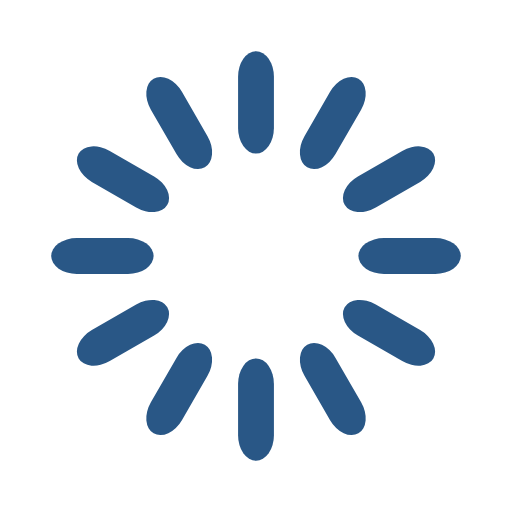
t = 0.00 s
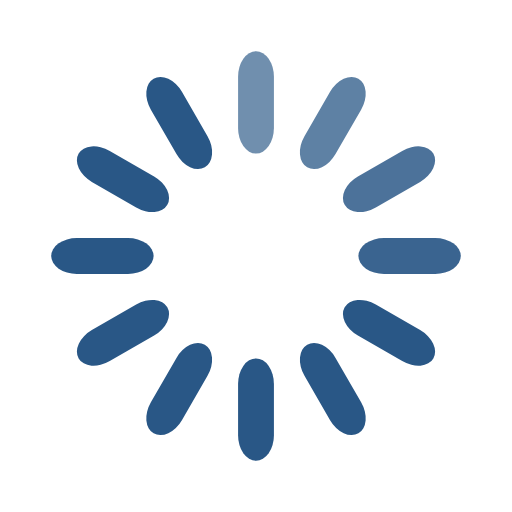
t = 0.33 s
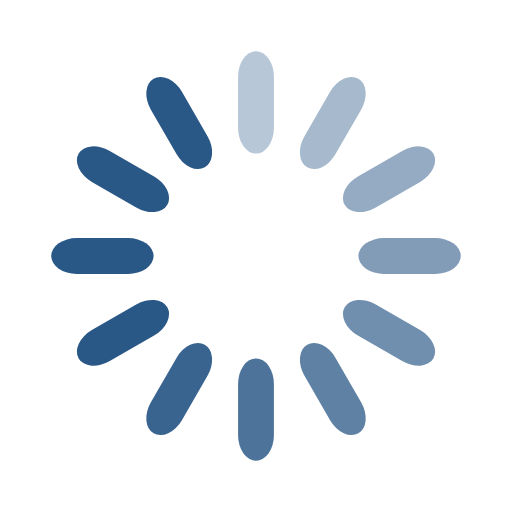
t = 0.67 s
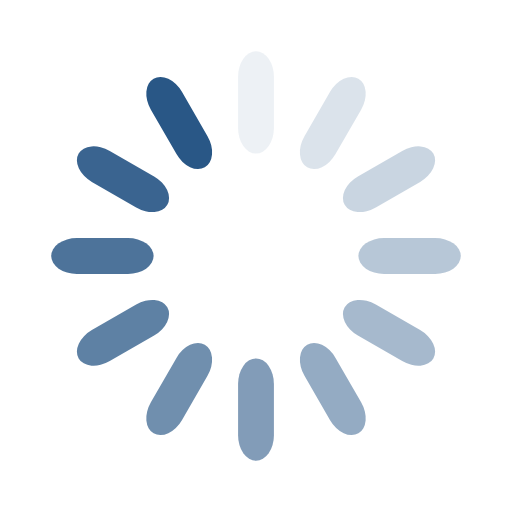
t = 0.92 s
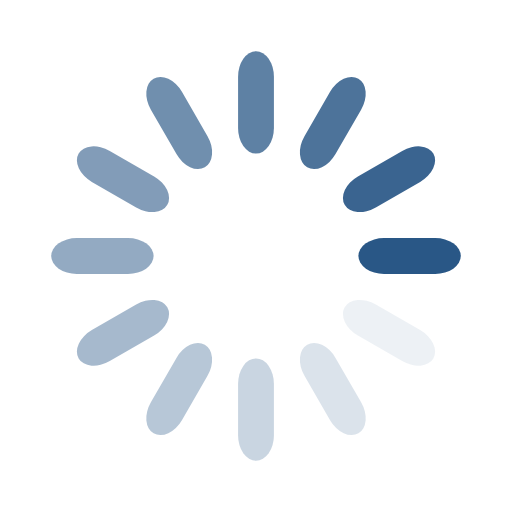
t = 1.25 s
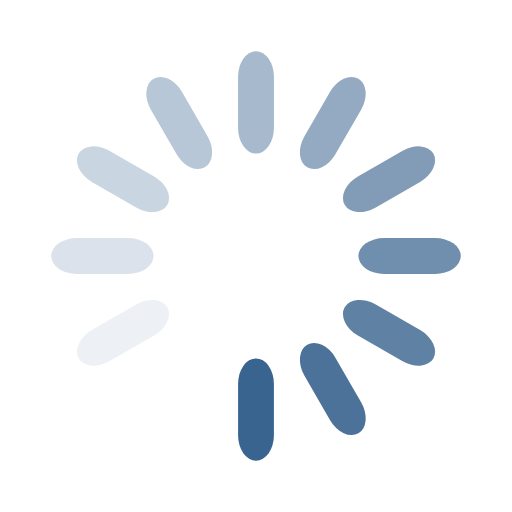
t = 1.58 s

The animated SVG that drew these frames (rendered in a browser with its animation timeline set to each time). Animation: 12 SMIL elements (animate=12); one cycle of 1.92 s, repeats indefinitely.

<svg width="42" height="42" xmlns="http://www.w3.org/2000/svg" viewBox="0 0 100 100" preserveAspectRatio="xMidYMid" class="uil-default"><path fill="none" class="bk" d="M0 0h100v100H0z"/><rect x="46.5" y="40" width="7" height="20" rx="5" ry="5" fill="#295786" transform="translate(0 -30)"><animate attributeName="opacity" from="1" to="0" dur="1s" begin="0s" repeatCount="indefinite"/></rect><rect x="46.5" y="40" width="7" height="20" rx="5" ry="5" fill="#295786" transform="rotate(30 105.98 65)"><animate attributeName="opacity" from="1" to="0" dur="1s" begin="0.08333333333333333s" repeatCount="indefinite"/></rect><rect x="46.5" y="40" width="7" height="20" rx="5" ry="5" fill="#295786" transform="rotate(60 75.98 65)"><animate attributeName="opacity" from="1" to="0" dur="1s" begin="0.16666666666666666s" repeatCount="indefinite"/></rect><rect x="46.5" y="40" width="7" height="20" rx="5" ry="5" fill="#295786" transform="rotate(90 65 65)"><animate attributeName="opacity" from="1" to="0" dur="1s" begin="0.25s" repeatCount="indefinite"/></rect><rect x="46.5" y="40" width="7" height="20" rx="5" ry="5" fill="#295786" transform="rotate(120 58.66 65)"><animate attributeName="opacity" from="1" to="0" dur="1s" begin="0.3333333333333333s" repeatCount="indefinite"/></rect><rect x="46.5" y="40" width="7" height="20" rx="5" ry="5" fill="#295786" transform="rotate(150 54.02 65)"><animate attributeName="opacity" from="1" to="0" dur="1s" begin="0.4166666666666667s" repeatCount="indefinite"/></rect><rect x="46.5" y="40" width="7" height="20" rx="5" ry="5" fill="#295786" transform="rotate(180 50 65)"><animate attributeName="opacity" from="1" to="0" dur="1s" begin="0.5s" repeatCount="indefinite"/></rect><rect x="46.5" y="40" width="7" height="20" rx="5" ry="5" fill="#295786" transform="rotate(-150 45.98 65)"><animate attributeName="opacity" from="1" to="0" dur="1s" begin="0.5833333333333334s" repeatCount="indefinite"/></rect><rect x="46.5" y="40" width="7" height="20" rx="5" ry="5" fill="#295786" transform="rotate(-120 41.34 65)"><animate attributeName="opacity" from="1" to="0" dur="1s" begin="0.6666666666666666s" repeatCount="indefinite"/></rect><rect x="46.5" y="40" width="7" height="20" rx="5" ry="5" fill="#295786" transform="rotate(-90 35 65)"><animate attributeName="opacity" from="1" to="0" dur="1s" begin="0.75s" repeatCount="indefinite"/></rect><rect x="46.5" y="40" width="7" height="20" rx="5" ry="5" fill="#295786" transform="rotate(-60 24.02 65)"><animate attributeName="opacity" from="1" to="0" dur="1s" begin="0.8333333333333334s" repeatCount="indefinite"/></rect><rect x="46.5" y="40" width="7" height="20" rx="5" ry="5" fill="#295786" transform="rotate(-30 -5.98 65)"><animate attributeName="opacity" from="1" to="0" dur="1s" begin="0.9166666666666666s" repeatCount="indefinite"/></rect></svg>
